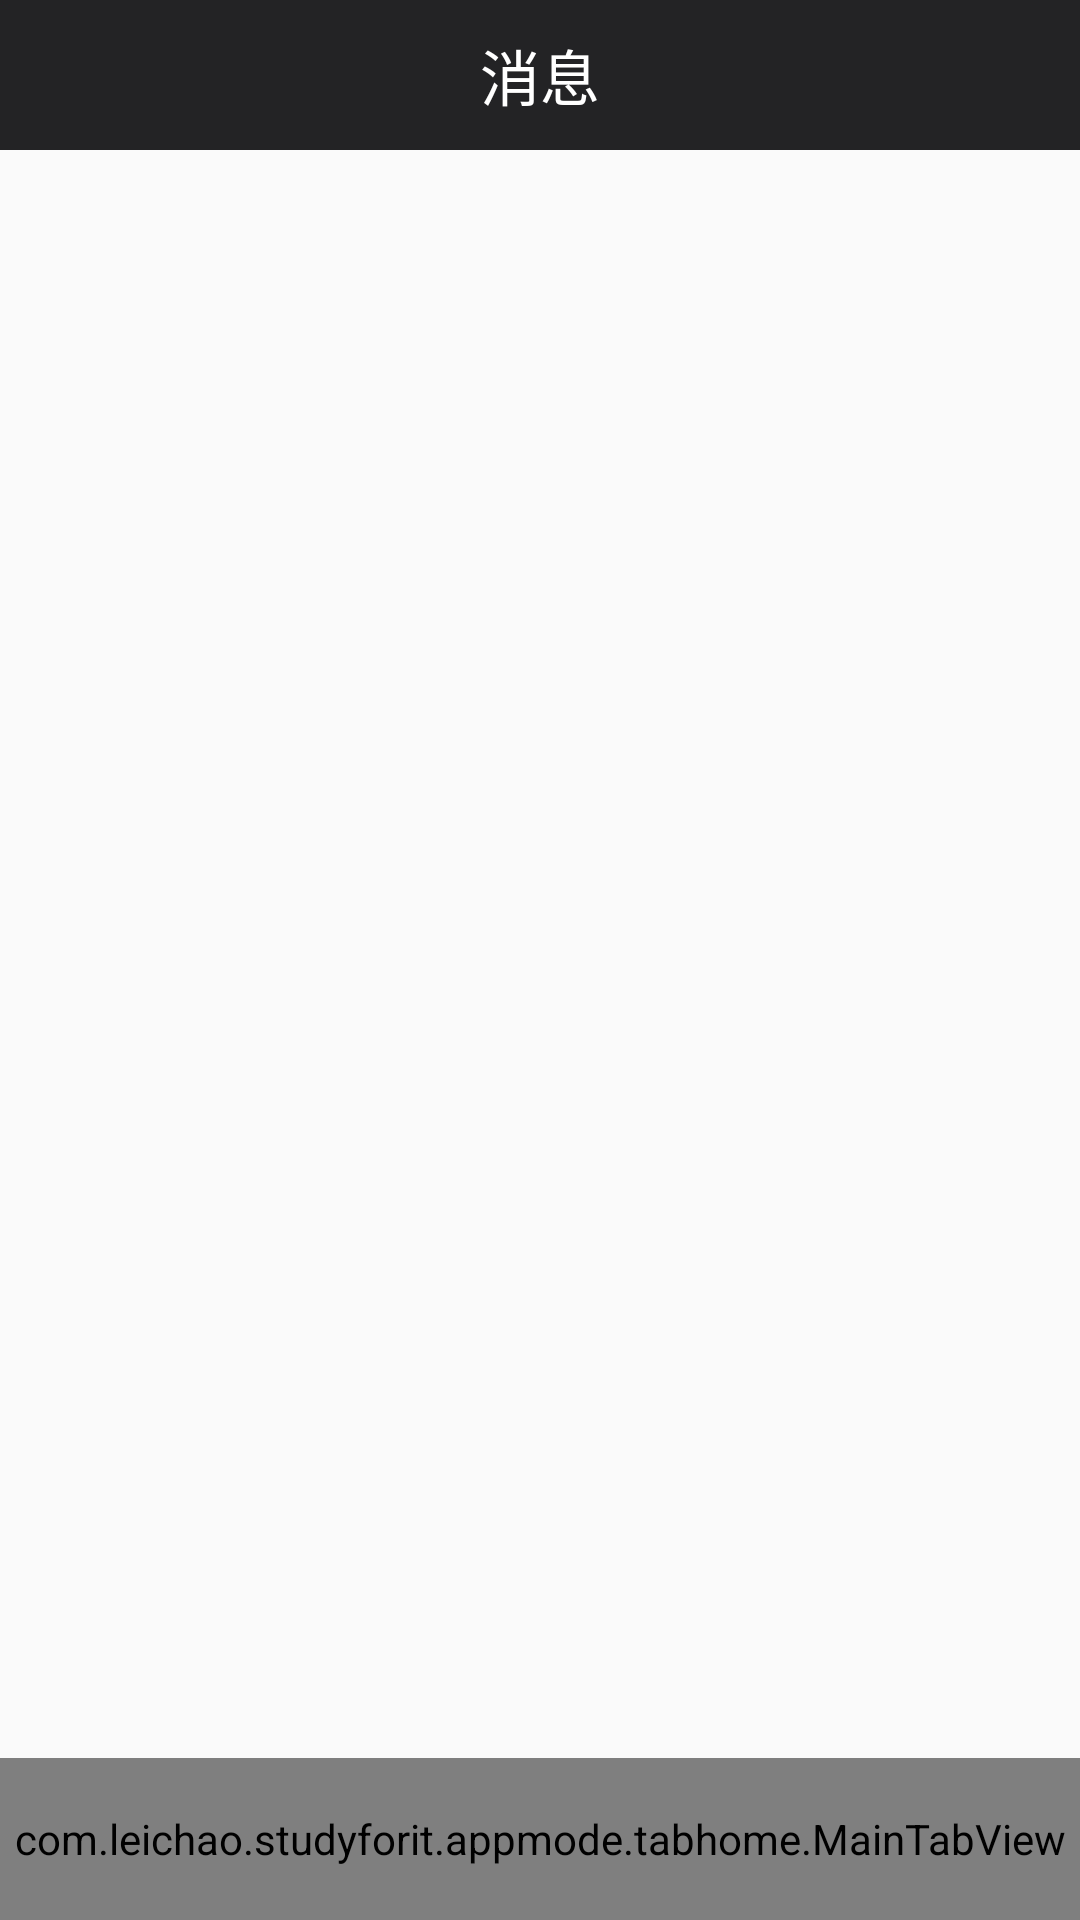

Here is an Android app screen rendered from its layout file. Give the layout XML and the strings, colors and styles it references.
<!-- AndroidManifest.xml: application theme AppTheme -->
<!-- res/layout/activity_main_tab.xml -->
<?xml version="1.0" encoding="utf-8"?>
<LinearLayout xmlns:android="http://schemas.android.com/apk/res/android"
    android:layout_width="fill_parent"
    android:layout_height="fill_parent"
    android:orientation="vertical">

    <RelativeLayout
        android:layout_width="match_parent"
        android:layout_height="50dp"
        android:background="#232325">

        <TextView
            android:id="@+id/main_tab_title"
            android:layout_width="wrap_content"
            android:layout_height="wrap_content"
            android:layout_centerInParent="true"
            android:text="@string/tab_message"
            android:textColor="#FFFFFF"
            android:textSize="20sp" />
    </RelativeLayout>

    
    <FrameLayout
        android:id="@+id/fragment_container"
        android:layout_width="fill_parent"
        android:layout_height="0dip"
        android:layout_weight="1" />

    <com.leichao.studyforit.appmode.tabhome.MainTabView
        android:id="@+id/main_tab_bottom"
        android:layout_width="match_parent"
        android:layout_height="54dp"
        android:background="#FFFFFF"
        android:gravity="center_vertical"
        android:orientation="horizontal" />

</LinearLayout>
<!-- resources referenced by this layout -->
<resources>
  <string name="tab_message">消息</string>
  <style name="AppTheme" parent="Theme.AppCompat.Light.NoActionBar">
          
          <item name="colorPrimary">@color/colorPrimary</item>
          <item name="colorPrimaryDark">@color/colorPrimaryDark</item>
          <item name="colorAccent">@color/colorAccent</item>
      </style>
  <color name="colorPrimary">#3F51B5</color>
  <color name="colorPrimaryDark">#303F9F</color>
  <color name="colorAccent">#FF4081</color>
</resources>
